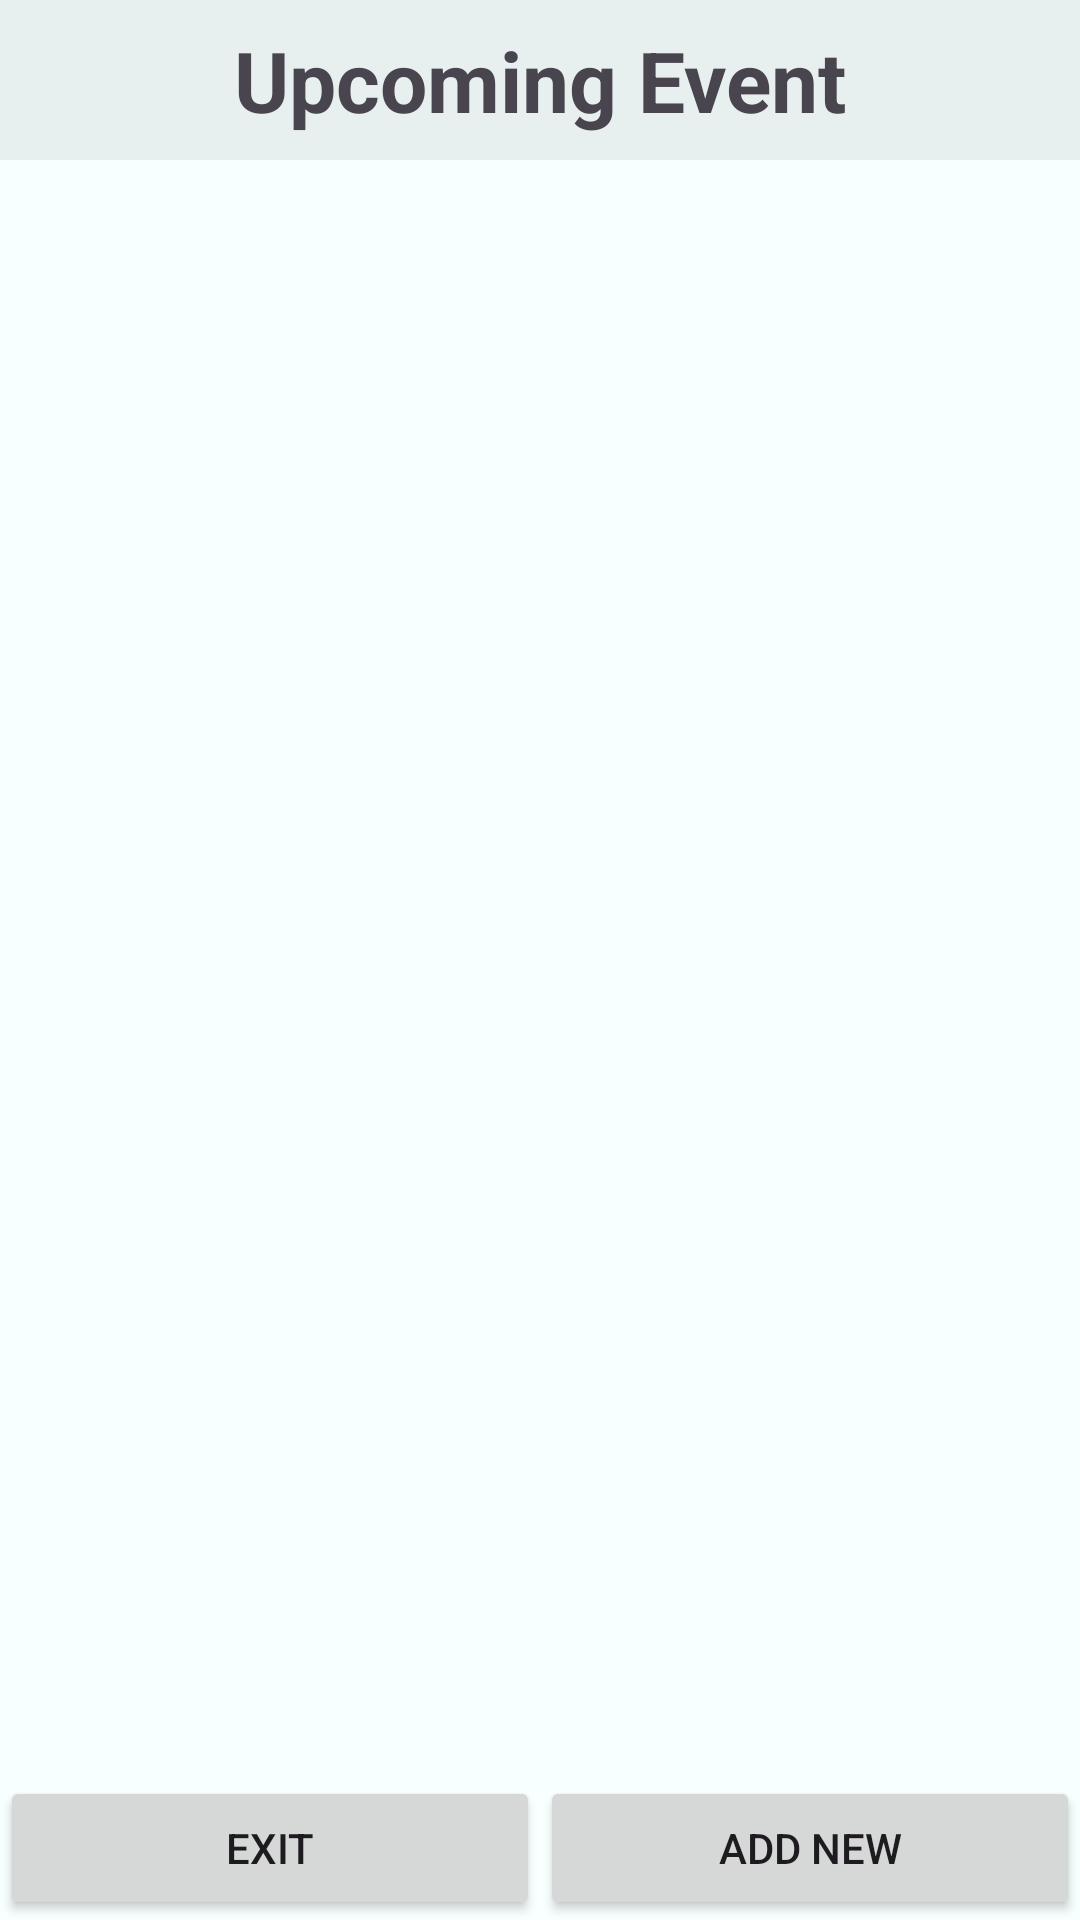

Here is an Android app screen rendered from its layout file. Give the layout XML and the strings, colors and styles it references.
<!-- AndroidManifest.xml: application theme Theme.Cse4892021260098 -->
<!-- res/layout/activity_upcoming_events.xml -->
<?xml version="1.0" encoding="utf-8"?>
<androidx.constraintlayout.widget.ConstraintLayout xmlns:android="http://schemas.android.com/apk/res/android"
    xmlns:app="http://schemas.android.com/apk/res-auto"
    android:layout_width="match_parent"
    android:layout_height="match_parent">

    <LinearLayout
        android:layout_width="match_parent"
        android:layout_height="match_parent"
        android:orientation="vertical"
        android:background="#f8ffff">

        <TextView
            android:layout_width="match_parent"
            android:layout_height="wrap_content"
            android:text="Upcoming Event"
            android:textSize="28dp"
            android:textStyle="bold"
            android:gravity="center_horizontal"
            android:background="#e8efef"
            android:paddingTop="8dp"
            android:paddingBottom="8dp"/>

        <ListView
            android:id="@+id/List_veiw"
            android:layout_width="match_parent"
            android:layout_height="0dp"
            android:layout_weight="1"/>



        <LinearLayout
            android:layout_width="match_parent"
            android:layout_height="wrap_content"
            android:orientation="horizontal"
            android:background="#f8ffff">
            <Button
                android:id="@+id/btnExit"
                android:layout_width="0dp"
                android:layout_height="wrap_content"
                android:layout_weight="1"
                android:text="Exit"/>
            <Button
                android:id="@+id/btnAddNew"
                android:layout_width="0dp"
                android:layout_height="wrap_content"
                android:layout_weight="1"
                android:text="Add New"/>
        </LinearLayout>


    </LinearLayout>

</androidx.constraintlayout.widget.ConstraintLayout>
<!-- resources referenced by this layout -->
<resources>
  <style name="Theme.Cse4892021260098" parent="Base.Theme.Cse4892021260098" />
  <style name="Base.Theme.Cse4892021260098" parent="Theme.Material3.DayNight.NoActionBar">
          
          
      </style>
</resources>
